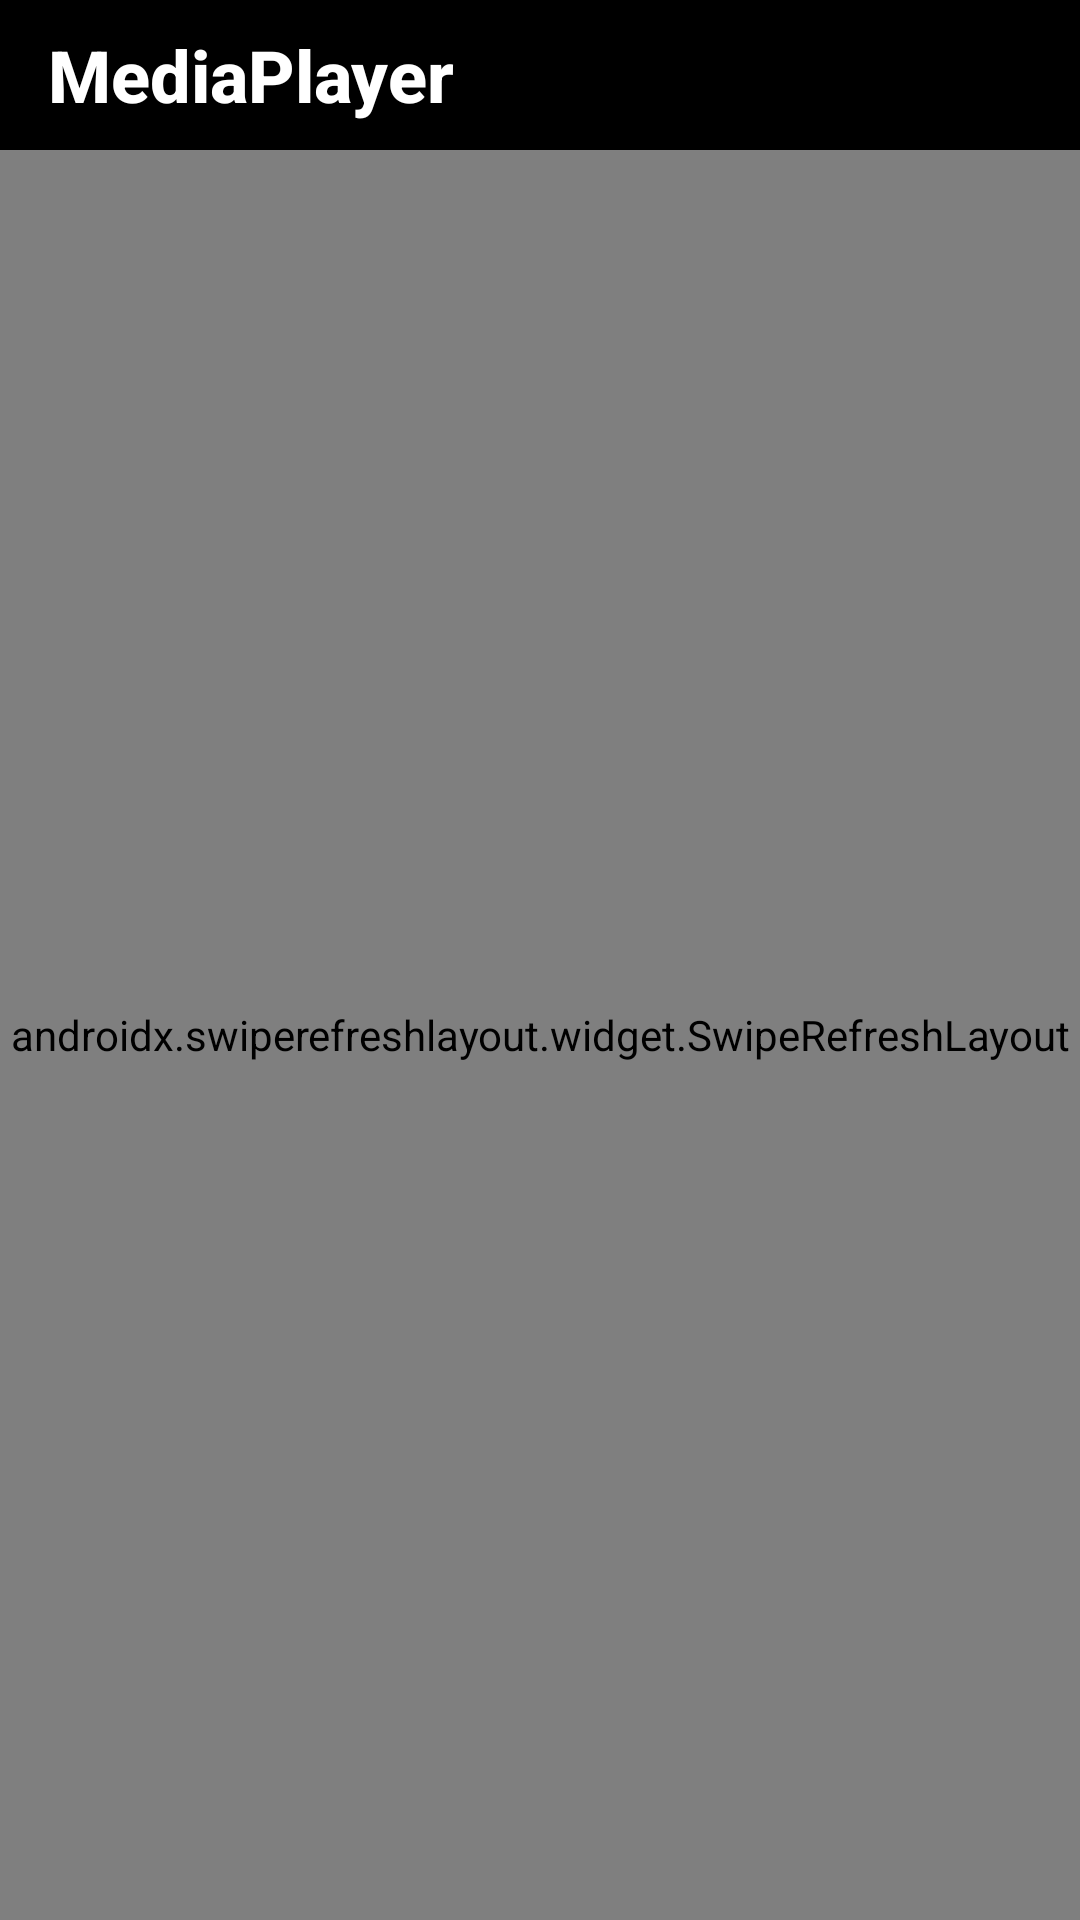

Write the Android layout XML for this screen, with the resource values it uses.
<!-- AndroidManifest.xml: application theme Theme.MusicPlayer -->
<!-- res/layout/fragment_video_list.xml -->
<?xml version="1.0" encoding="utf-8"?>
<androidx.constraintlayout.widget.ConstraintLayout xmlns:android="http://schemas.android.com/apk/res/android"
    xmlns:app="http://schemas.android.com/apk/res-auto"
    android:layout_width="match_parent"
    android:layout_height="match_parent"
    android:background="#707070">

    <include
        android:id="@+id/toolbar"
        layout="@layout/custom_toolbar"
        android:layout_width="match_parent"
        android:layout_height="wrap_content" />

    <TextView
        android:id="@+id/tv_permission"
        android:layout_width="wrap_content"
        android:layout_height="wrap_content"
        android:layout_marginTop="25dp"
        android:text="@string/permission"
        android:textAlignment="center"
        android:textColor="@color/black"
        android:textSize="14sp"
        app:layout_constraintBottom_toBottomOf="parent"
        app:layout_constraintLeft_toLeftOf="parent"
        app:layout_constraintRight_toRightOf="parent"
        app:layout_constraintTop_toTopOf="parent" />

    <androidx.swiperefreshlayout.widget.SwipeRefreshLayout
        android:id="@+id/swipe_refresh_layout"
        android:layout_width="match_parent"
        android:layout_height="0dp"
        app:layout_constraintBottom_toBottomOf="parent"
        app:layout_constraintTop_toBottomOf="@id/toolbar">

        <androidx.recyclerview.widget.RecyclerView
            android:id="@+id/rv_video_list"
            android:layout_width="match_parent"
            android:layout_height="0dp"
            android:visibility="gone" />
    </androidx.swiperefreshlayout.widget.SwipeRefreshLayout>


</androidx.constraintlayout.widget.ConstraintLayout>
<!-- res/layout/custom_toolbar.xml (included above) -->
<?xml version="1.0" encoding="utf-8"?>
<androidx.constraintlayout.widget.ConstraintLayout xmlns:android="http://schemas.android.com/apk/res/android"
    xmlns:app="http://schemas.android.com/apk/res-auto"
    android:layout_width="match_parent"
    android:layout_height="50dp">

    <androidx.constraintlayout.widget.ConstraintLayout
        android:layout_width="match_parent"
        android:layout_height="wrap_content"
        android:background="@color/black"
        app:layout_constraintLeft_toLeftOf="parent"
        app:layout_constraintTop_toTopOf="parent">

        <androidx.appcompat.widget.Toolbar
            android:layout_width="match_parent"
            android:layout_height="50dp"
            app:layout_constraintBottom_toBottomOf="parent"
            app:layout_constraintLeft_toLeftOf="parent"
            app:layout_constraintRight_toRightOf="parent"
            app:layout_constraintTop_toTopOf="parent"
            app:title="@string/app_name"
            app:titleTextAppearance="@style/ActionBar.nameText">

        </androidx.appcompat.widget.Toolbar>


        <ImageView
            android:id="@+id/iv_link"
            android:layout_width="wrap_content"
            android:layout_height="wrap_content"
            android:layout_marginEnd="20dp"
            android:src="@drawable/ic_web"
            android:visibility="visible"
            app:layout_constraintBottom_toBottomOf="parent"
            app:layout_constraintRight_toRightOf="parent"
            app:layout_constraintTop_toTopOf="parent" />

    </androidx.constraintlayout.widget.ConstraintLayout>


</androidx.constraintlayout.widget.ConstraintLayout>
<!-- resources referenced by this layout -->
<resources>
  <color name="black">#FF000000</color>
  <string name="app_name">MediaPlayer</string>
  <string name="permission">Media Player needs permission to retrieve the videos from the mobile \n<b><font color="@android:color/holo_orange_light">Press here to request permission</font></b> </string>
  <style name="ActionBar.nameText" parent="TextAppearance.AppCompat.Widget.ActionBar.Title">
          <item name="android:textColor">@color/white</item>
          <item name="android:textSize">24sp</item>
          <item name="android:textStyle">bold</item>
      </style>
  <style name="Theme.MusicPlayer" parent="Base.Theme.MusicPlayer">
          <item name="android:statusBarColor">@android:color/black</item>
          <item name="android:windowLightStatusBar">true</item>
      </style>
  <color name="white">#FFFFFFFF</color>
  <style name="Base.Theme.MusicPlayer" parent="Theme.Material3.DayNight.NoActionBar">
          
          
      </style>
</resources>
